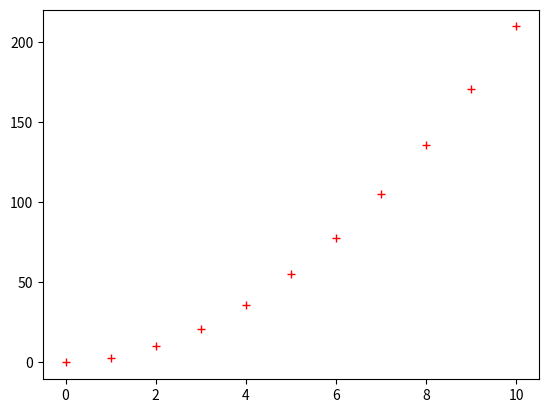

The matplotlib source for this figure:
#!/usr/bin/env python3
# -*- coding: utf-8 -*-
"""
Created on Tue Nov 17 15:28:25 2020

[redacted]
"""
import matplotlib.pyplot as plt

def quadfunc(a, b, x):
    value = a*x + b*x**2
    return value
print(quadfunc(1,2,3))
X = []
Quadfunc = []
for i in range(0, 11):
    X.append(i)
    Quadfunc.append(quadfunc(1, 2, i))
plt.figure()
plt.plot(X, Quadfunc, 'r+')
